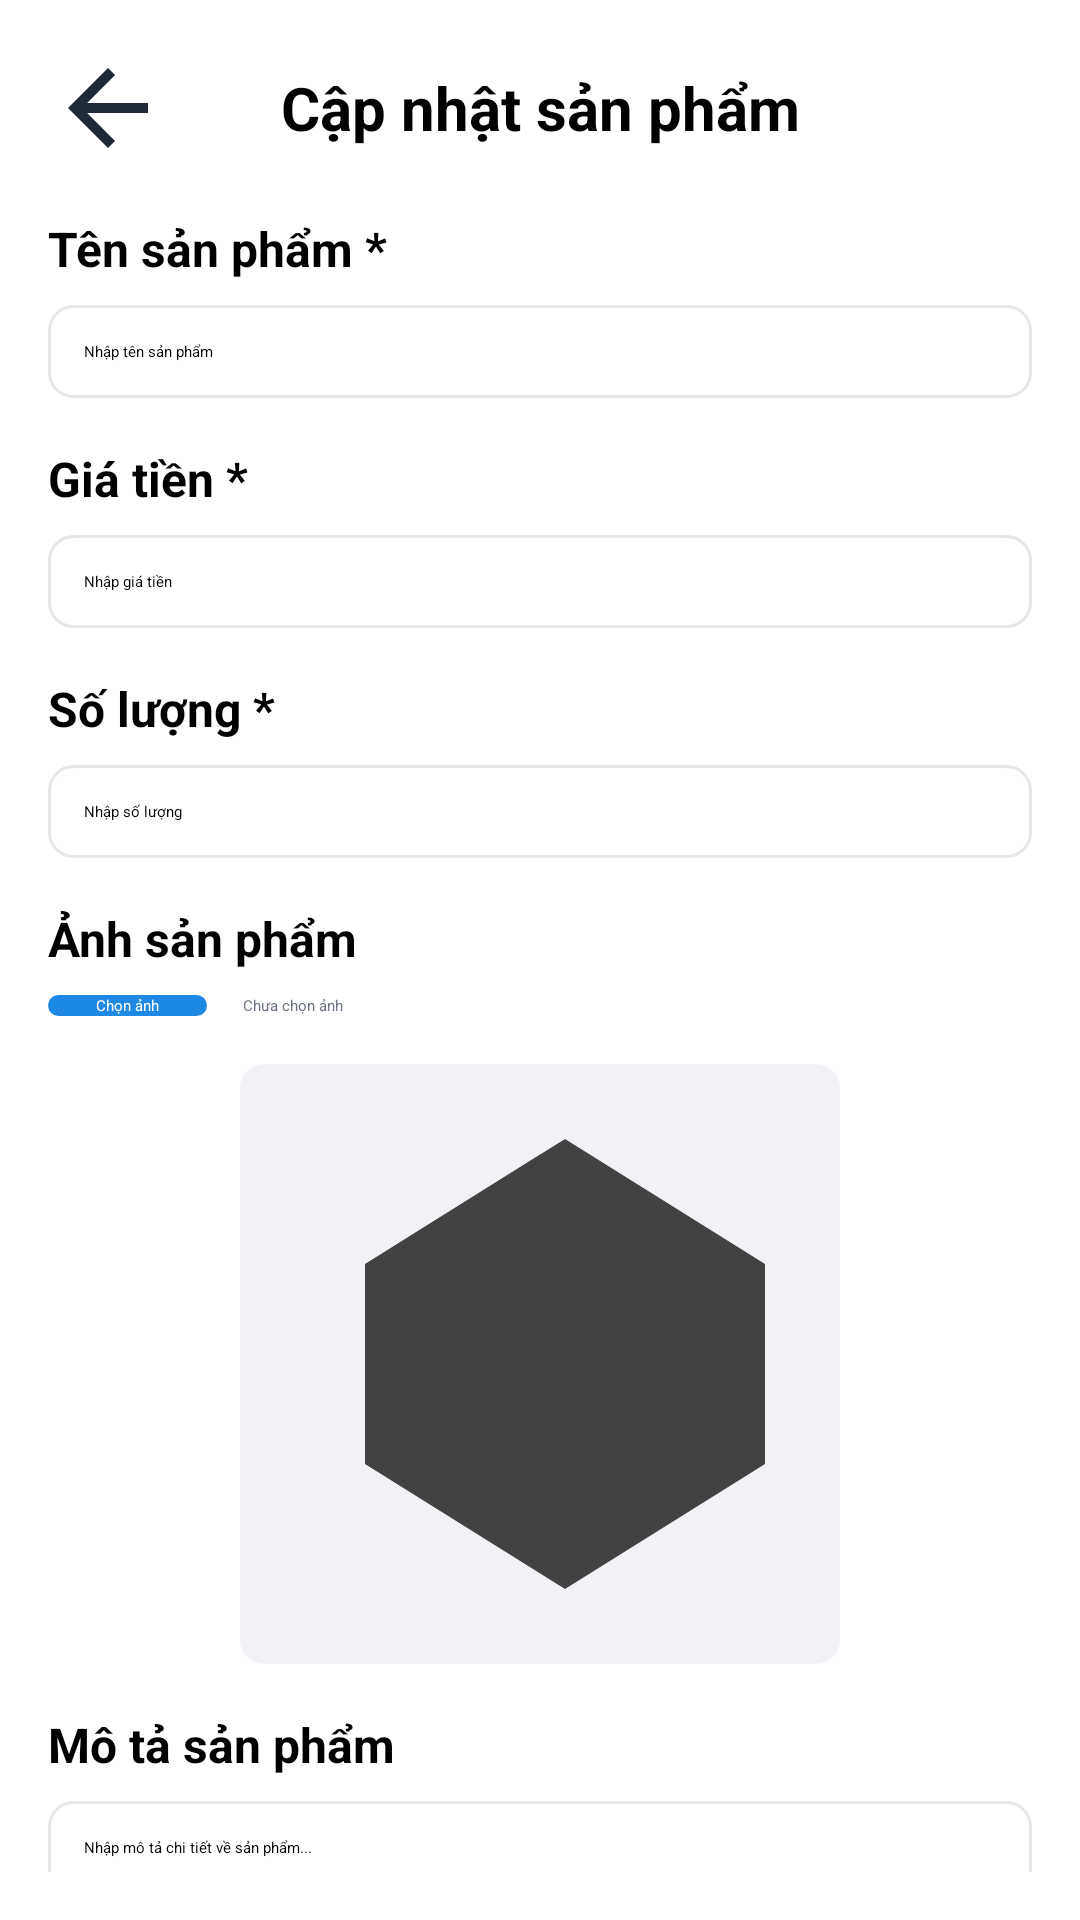

Reconstruct the res/layout file that produces this screen, plus the resources it refers to.
<!-- AndroidManifest.xml: application theme Theme.QuanLyCuaHangLapTop -->
<!-- res/layout/fragment_edit_product.xml -->
<?xml version="1.0" encoding="utf-8"?>
<ScrollView xmlns:android="http://schemas.android.com/apk/res/android"
    android:layout_width="match_parent"
    android:layout_height="match_parent"
    android:padding="16dp">

    <LinearLayout
        android:layout_width="match_parent"
        android:layout_height="wrap_content"
        android:orientation="vertical">

        
        <LinearLayout
            android:layout_width="match_parent"
            android:layout_height="wrap_content"
            android:orientation="horizontal"
            android:gravity="center_vertical"
            android:layout_marginBottom="16dp">

            <ImageButton
                android:id="@+id/btnBack"
                android:layout_width="40dp"
                android:layout_height="40dp"
                android:background="@android:color/transparent"
                android:src="@drawable/ic_arrow_back"
                android:contentDescription="Quay lại" />

            <TextView
                android:layout_width="0dp"
                android:layout_height="wrap_content"
                android:layout_weight="1"
                android:text="Cập nhật sản phẩm"
                android:textSize="20sp"
                android:textStyle="bold"
                android:gravity="center" />

            <View
                android:layout_width="40dp"
                android:layout_height="40dp" />
        </LinearLayout>

        
        <TextView
            android:layout_width="wrap_content"
            android:layout_height="wrap_content"
            android:text="Tên sản phẩm *"
            android:textColor="@color/black"
            android:textSize="16sp"
            android:textStyle="bold"
            android:layout_marginBottom="8dp" />

        <EditText
            android:id="@+id/edtProductName"
            android:layout_width="match_parent"
            android:layout_height="wrap_content"
            android:hint="Nhập tên sản phẩm"
            android:textColor="@color/black"
            android:textColorHint="@color/black"
            android:padding="12dp"
            android:background="@drawable/bg_edittext"
            android:layout_marginBottom="16dp" />

        
        <TextView
            android:layout_width="wrap_content"
            android:layout_height="wrap_content"
            android:text="Giá tiền *"
            android:textColor="@color/black"
            android:textSize="16sp"
            android:textStyle="bold"
            android:layout_marginBottom="8dp" />

        <EditText
            android:id="@+id/edtProductPrice"
            android:layout_width="match_parent"
            android:layout_height="wrap_content"
            android:hint="Nhập giá tiền"
            android:textColorHint="@color/black"
            android:textColor="@color/black"
            android:inputType="numberDecimal"
            android:padding="12dp"
            android:background="@drawable/bg_edittext"
            android:layout_marginBottom="16dp" />

        
        <TextView
            android:layout_width="wrap_content"
            android:layout_height="wrap_content"
            android:text="Số lượng *"
            android:textColor="@color/black"
            android:textSize="16sp"
            android:textStyle="bold"
            android:layout_marginBottom="8dp" />

        <EditText
            android:id="@+id/edtProductQuantity"
            android:layout_width="match_parent"
            android:layout_height="wrap_content"
            android:hint="Nhập số lượng"
            android:textColorHint="@color/black"
            android:textColor="@color/black"
            android:inputType="number"
            android:padding="12dp"
            android:background="@drawable/bg_edittext"
            android:layout_marginBottom="16dp" />

        
        <TextView
            android:layout_width="wrap_content"
            android:layout_height="wrap_content"
            android:text="Ảnh sản phẩm"
            android:textColor="@color/black"
            android:textSize="16sp"
            android:textStyle="bold"
            android:layout_marginBottom="8dp" />

        <LinearLayout
            android:layout_width="match_parent"
            android:layout_height="wrap_content"
            android:orientation="horizontal"
            android:gravity="center_vertical"
            android:layout_marginBottom="16dp">

            <androidx.appcompat.widget.AppCompatButton
                android:id="@+id/btnSelectImage"
                android:layout_width="wrap_content"
                android:layout_height="wrap_content"
                android:text="Chọn ảnh"
                android:background="@drawable/selector_button_primary"
                android:textColor="@color/white"
                android:textAllCaps="false"
                android:paddingLeft="16dp"
                android:paddingRight="16dp" />

            <TextView
                android:id="@+id/tvImagePath"
                android:layout_width="0dp"
                android:layout_height="wrap_content"
                android:layout_weight="1"
                android:layout_marginStart="12dp"
                android:text="Chưa chọn ảnh"
                android:textColor="@color/textSecondary" />
        </LinearLayout>

        
        <ImageView
            android:id="@+id/imgPreview"
            android:layout_width="200dp"
            android:layout_height="200dp"
            android:layout_gravity="center_horizontal"
            android:scaleType="centerCrop"
            android:background="@drawable/bg_image_placeholder"
            android:src="@drawable/ic_products"
            android:layout_marginBottom="16dp" />

        
        <TextView
            android:layout_width="wrap_content"
            android:layout_height="wrap_content"
            android:text="Mô tả sản phẩm"
            android:textColor="@color/black"
            android:textSize="16sp"
            android:textStyle="bold"
            android:layout_marginBottom="8dp" />

        <EditText
            android:id="@+id/edtProductDescription"
            android:layout_width="match_parent"
            android:layout_height="120dp"
            android:hint="Nhập mô tả chi tiết về sản phẩm..."
            android:textColor="@color/black"
            android:textColorHint="@color/black"
            android:padding="12dp"
            android:background="@drawable/bg_edittext"
            android:gravity="top|start"
            android:inputType="textMultiLine|textCapSentences"
            android:maxLines="10"
            android:scrollbars="vertical"
            android:scrollHorizontally="false"
            android:overScrollMode="always"
            android:layout_marginBottom="24dp" />

        
        <androidx.appcompat.widget.AppCompatButton
            android:id="@+id/btnUpdateProduct"
            android:layout_width="match_parent"
            android:layout_height="wrap_content"
            android:text="Cập nhật sản phẩm"
            android:background="@drawable/selector_button_primary"
            android:textColor="@color/white"
            android:textAllCaps="false"
            android:textSize="16sp"
            android:padding="16dp" />

    </LinearLayout>

</ScrollView>
<!-- resources referenced by this layout -->
<resources>
  <color name="black">#FF000000</color>
  <color name="textSecondary">#6B7280</color>
  <color name="white">#FFFFFFFF</color>
  <!-- drawable bg_edittext (drawable) -->
  <?xml version="1.0" encoding="utf-8"?>
  <shape xmlns:android="http://schemas.android.com/apk/res/android"
      android:shape="rectangle">
      <corners android:radius="8dp" />
      <solid android:color="@color/white" />
      <stroke 
          android:width="1dp" 
          android:color="@color/divider" />
  </shape>
  <!-- drawable bg_image_placeholder (drawable) -->
  <?xml version="1.0" encoding="utf-8"?>
  <shape xmlns:android="http://schemas.android.com/apk/res/android"
      android:shape="rectangle">
      <corners android:radius="8dp" />
      <solid android:color="@color/bg_image_placeholder" />
  </shape>
  <!-- drawable ic_arrow_back (drawable) -->
  <?xml version="1.0" encoding="utf-8"?>
  <vector xmlns:android="http://schemas.android.com/apk/res/android"
      android:width="24dp"
      android:height="24dp"
      android:viewportWidth="24"
      android:viewportHeight="24"
      android:tint="@color/textPrimary">
    <path
        android:fillColor="@color/textPrimary"
        android:pathData="M20,11H7.83l5.59,-5.59L12,4l-8,8 8,8 1.41,-1.41L7.83,13H20v-2z"/>
  </vector>
  <!-- drawable ic_products (drawable) -->
  <?xml version="1.0" encoding="utf-8"?>
  <vector xmlns:android="http://schemas.android.com/apk/res/android"
      android:width="24dp"
      android:height="24dp"
      android:viewportWidth="24"
      android:viewportHeight="24">
      <path
          android:fillColor="#424242"
          android:pathData="M21,16V8l-8,-5 -8,5v8l8,5 8,-5zM5,8l7,4.38 7,-4.38 -7,-4.38L5,8zM12,13.62L5,9v6l7,4.38V13.62zM19,15v-6l-7,4.62V19.38L19,15z"/>
  </vector>
  <!-- drawable selector_button_primary (drawable) -->
  <?xml version="1.0" encoding="utf-8"?>
  <selector xmlns:android="http://schemas.android.com/apk/res/android">
      <item android:state_pressed="true">
          <shape android:shape="rectangle">
              <corners android:radius="12dp" />
              <solid android:color="#1565C0" />
          </shape>
      </item>
      <item android:state_enabled="false">
          <shape android:shape="rectangle">
              <corners android:radius="12dp" />
              <solid android:color="#B3CDE7" />
          </shape>
      </item>
      <item>
          <shape android:shape="rectangle">
              <corners android:radius="12dp" />
              <solid android:color="#1E88E5" />
          </shape>
      </item>
  </selector>
  <style name="Theme.QuanLyCuaHangLapTop" parent="Theme.MaterialComponents.DayNight.DarkActionBar">
          
          <item name="colorPrimary">@color/purple_200</item>
          <item name="colorPrimaryVariant">@color/purple_700</item>
          <item name="colorOnPrimary">@color/black</item>
          
          <item name="colorSecondary">@color/teal_200</item>
          <item name="colorSecondaryVariant">@color/teal_200</item>
          <item name="colorOnSecondary">@color/black</item>
          
          <item name="android:statusBarColor">?attr/colorPrimaryVariant</item>
          
      </style>
  <color name="divider">#E5E7EB</color>
  <color name="bg_image_placeholder">#F0F2F5</color>
  <color name="textPrimary">#1F2937</color>
  <color name="purple_200">#FFBB86FC</color>
  <color name="purple_700">#FF3700B3</color>
  <color name="teal_200">#FF03DAC5</color>
</resources>
